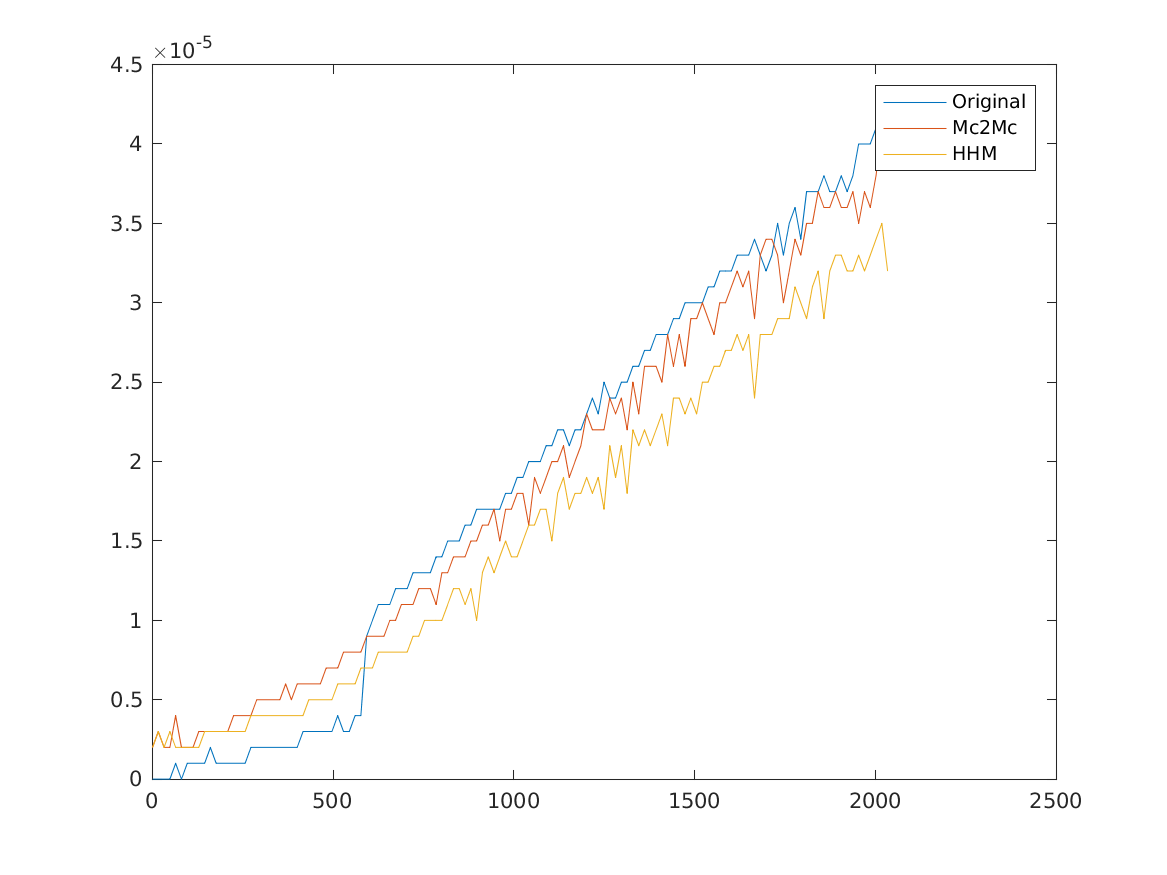

Data behind this chart, as committed beside it:
1, 0, 2e-06, 2e-06
17, 0, 3e-06, 3e-06
33, 0, 2e-06, 2e-06
49, 0, 2e-06, 3e-06
65, 1e-06, 4e-06, 2e-06
81, 0, 2e-06, 2e-06
97, 1e-06, 2e-06, 2e-06
113, 1e-06, 2e-06, 2e-06
129, 1e-06, 3e-06, 2e-06
145, 1e-06, 3e-06, 3e-06
161, 2e-06, 3e-06, 3e-06
177, 1e-06, 3e-06, 3e-06
193, 1e-06, 3e-06, 3e-06
209, 1e-06, 3e-06, 3e-06
225, 1e-06, 4e-06, 3e-06
241, 1e-06, 4e-06, 3e-06
257, 1e-06, 4e-06, 3e-06
273, 2e-06, 4e-06, 4e-06
289, 2e-06, 5e-06, 4e-06
305, 2e-06, 5e-06, 4e-06
321, 2e-06, 5e-06, 4e-06
337, 2e-06, 5e-06, 4e-06
353, 2e-06, 5e-06, 4e-06
369, 2e-06, 6e-06, 4e-06
385, 2e-06, 5e-06, 4e-06
401, 2e-06, 6e-06, 4e-06
417, 3e-06, 6e-06, 4e-06
433, 3e-06, 6e-06, 5e-06
449, 3e-06, 6e-06, 5e-06
465, 3e-06, 6e-06, 5e-06
481, 3e-06, 7e-06, 5e-06
497, 3e-06, 7e-06, 5e-06
513, 4e-06, 7e-06, 6e-06
529, 3e-06, 8e-06, 6e-06
545, 3e-06, 8e-06, 6e-06
561, 4e-06, 8e-06, 6e-06
577, 4e-06, 8e-06, 7e-06
593, 9e-06, 9e-06, 7e-06
609, 1e-05, 9e-06, 7e-06
625, 1.1e-05, 9e-06, 8e-06
641, 1.1e-05, 9e-06, 8e-06
657, 1.1e-05, 1e-05, 8e-06
673, 1.2e-05, 1e-05, 8e-06
689, 1.2e-05, 1.1e-05, 8e-06
705, 1.2e-05, 1.1e-05, 8e-06
721, 1.3e-05, 1.1e-05, 9e-06
737, 1.3e-05, 1.2e-05, 9e-06
753, 1.3e-05, 1.2e-05, 1e-05
769, 1.3e-05, 1.2e-05, 1e-05
785, 1.4e-05, 1.1e-05, 1e-05
801, 1.4e-05, 1.3e-05, 1e-05
817, 1.5e-05, 1.3e-05, 1.1e-05
833, 1.5e-05, 1.4e-05, 1.2e-05
849, 1.5e-05, 1.4e-05, 1.2e-05
865, 1.6e-05, 1.4e-05, 1.1e-05
881, 1.6e-05, 1.5e-05, 1.2e-05
897, 1.7e-05, 1.5e-05, 1e-05
913, 1.7e-05, 1.6e-05, 1.3e-05
929, 1.7e-05, 1.6e-05, 1.4e-05
945, 1.7e-05, 1.7e-05, 1.3e-05
961, 1.7e-05, 1.5e-05, 1.4e-05
... 67 more rows
